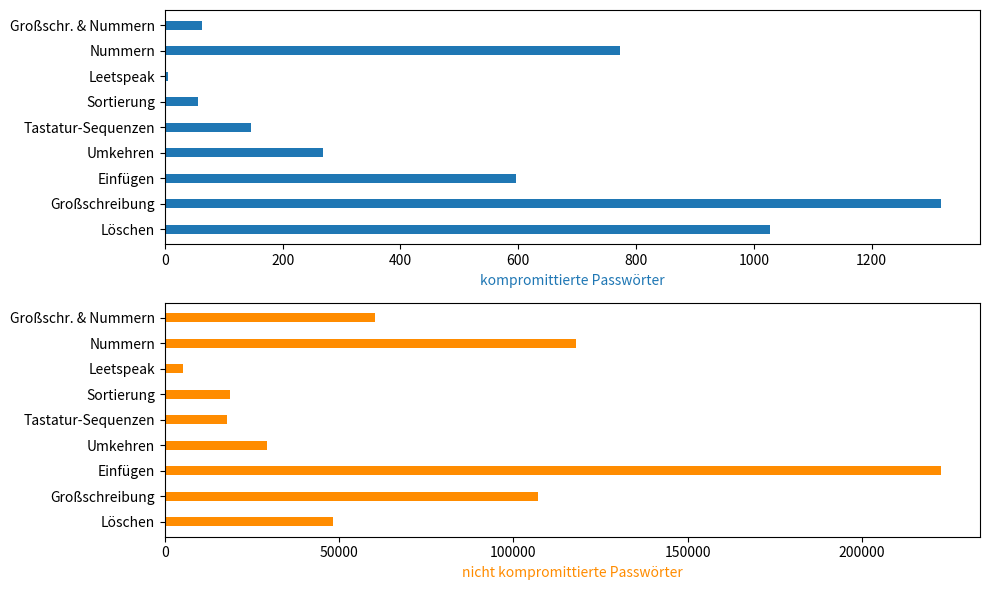

Write the Python code that produced this figure. (Note: this script raises an exception after producing the figure.)
import numpy as np
import pandas as pd
import matplotlib.pyplot as plt

data = {
    'Kategorie':  [ "Löschen" , "Großschreibung" , "Einfügen" , "Umkehren" , "Tastatur-Sequenzen" , "Sortierung" , "Leetspeak", "Nummern", "Großschr. & Nummern"],
    'notLeaked':  [ 48281 , 107136 , 222741 , 29376 , 17811 , 14070 + 4491 , 5146, 117860, 60308],
    'leaked':[ 1028 , 1318 , 597 , 269 , 147 , 51 + 5 , 6, 773, 63],
}
df = pd.DataFrame(data)

fig, (ax, ax2) = plt.subplots(2,1, figsize=(10, 6))

bar_width = 0.35
index = np.arange(len(df['Kategorie']))

bars1 = ax.barh(df["Kategorie"], df['leaked'], bar_width, label='kompromittiert', color='#1f77b4')
ax.set_xlabel("kompromittierte Passwörter",color='#1f77b4')

bars2 = ax2.barh(df["Kategorie"], df['notLeaked'], bar_width, label='nicht kompromittiert', color='darkorange')
ax2.set_xlabel("nicht kompromittierte Passwörter",color='darkorange')

plt.tight_layout()
plt.savefig("pics/our-pw-origins.png")
# plt.show()
